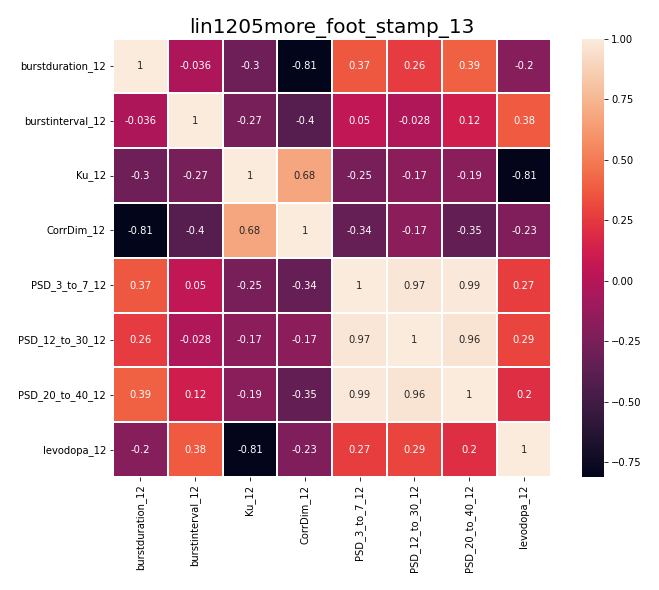

Data behind this chart, as committed beside it:
, burstduration_12, burstinterval_12, Ku_12, CorrDim_12, PSD_3_to_7_12, PSD_12_to_30_12, PSD_20_to_40_12, levodopa_12
burstduration_12, 1.0, -0.03649, -0.302, -0.8121, 0.367, 0.2603, 0.3943, -0.1968
burstinterval_12, -0.03649, 1.0, -0.2659, -0.4026, 0.04956, -0.02785, 0.1185, 0.3759
Ku_12, -0.302, -0.2659, 1.0, 0.6796, -0.2531, -0.1726, -0.1852, -0.805
CorrDim_12, -0.8121, -0.4026, 0.6796, 1.0, -0.3355, -0.1683, -0.3483, -0.2282
PSD_3_to_7_12, 0.367, 0.04956, -0.2531, -0.3355, 1.0, 0.9721, 0.9914, 0.268
PSD_12_to_30_12, 0.2603, -0.02785, -0.1726, -0.1683, 0.9721, 1.0, 0.9617, 0.2938
PSD_20_to_40_12, 0.3943, 0.1185, -0.1852, -0.3483, 0.9914, 0.9617, 1.0, 0.2047
levodopa_12, -0.1968, 0.3759, -0.805, -0.2282, 0.268, 0.2938, 0.2047, 1.0
